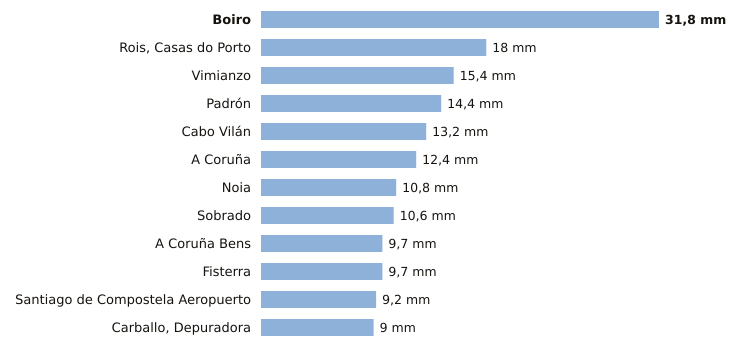

Source data for this figure (header and first rows):
estacion, provincia, indicativo, mm_6_dias_anteriores, mm_hoy, mm_7_dias, horas_de_hoy
Boiro, A Coruña, 1442U, 31.8, 0.0, 31.8, 2
Rois, Casas do Porto, A Coruña, 1476R, 18.0, 0.0, 18.0, 2
Vimianzo, A Coruña, 1399, 15.4, 0.0, 15.4, 4
Padrón, A Coruña, 1473A, 14.4, 0.0, 14.4, 5
Cabo Vilán, A Coruña, 1393, 13.2, 0.0, 13.2, 5
A Coruña, A Coruña, 1387, 12.4, 0.0, 12.4, 5
Noia, A Coruña, 1435C, 10.8, 0.0, 10.8, 1
Sobrado, A Coruña, 1410X, 10.6, 0.0, 10.6, 4
A Coruña Bens, A Coruña, 1387D, 9.7, 0.0, 9.7, 5
Fisterra, A Coruña, 1400, 9.7, 0.0, 9.7, 5
Santiago de Compostela Aeropuerto, A Coruña, 1428, 9.2, 0.0, 9.2, 5
Carballo, Depuradora, A Coruña, 1390X, 9.0, 0.0, 9.0, 1
